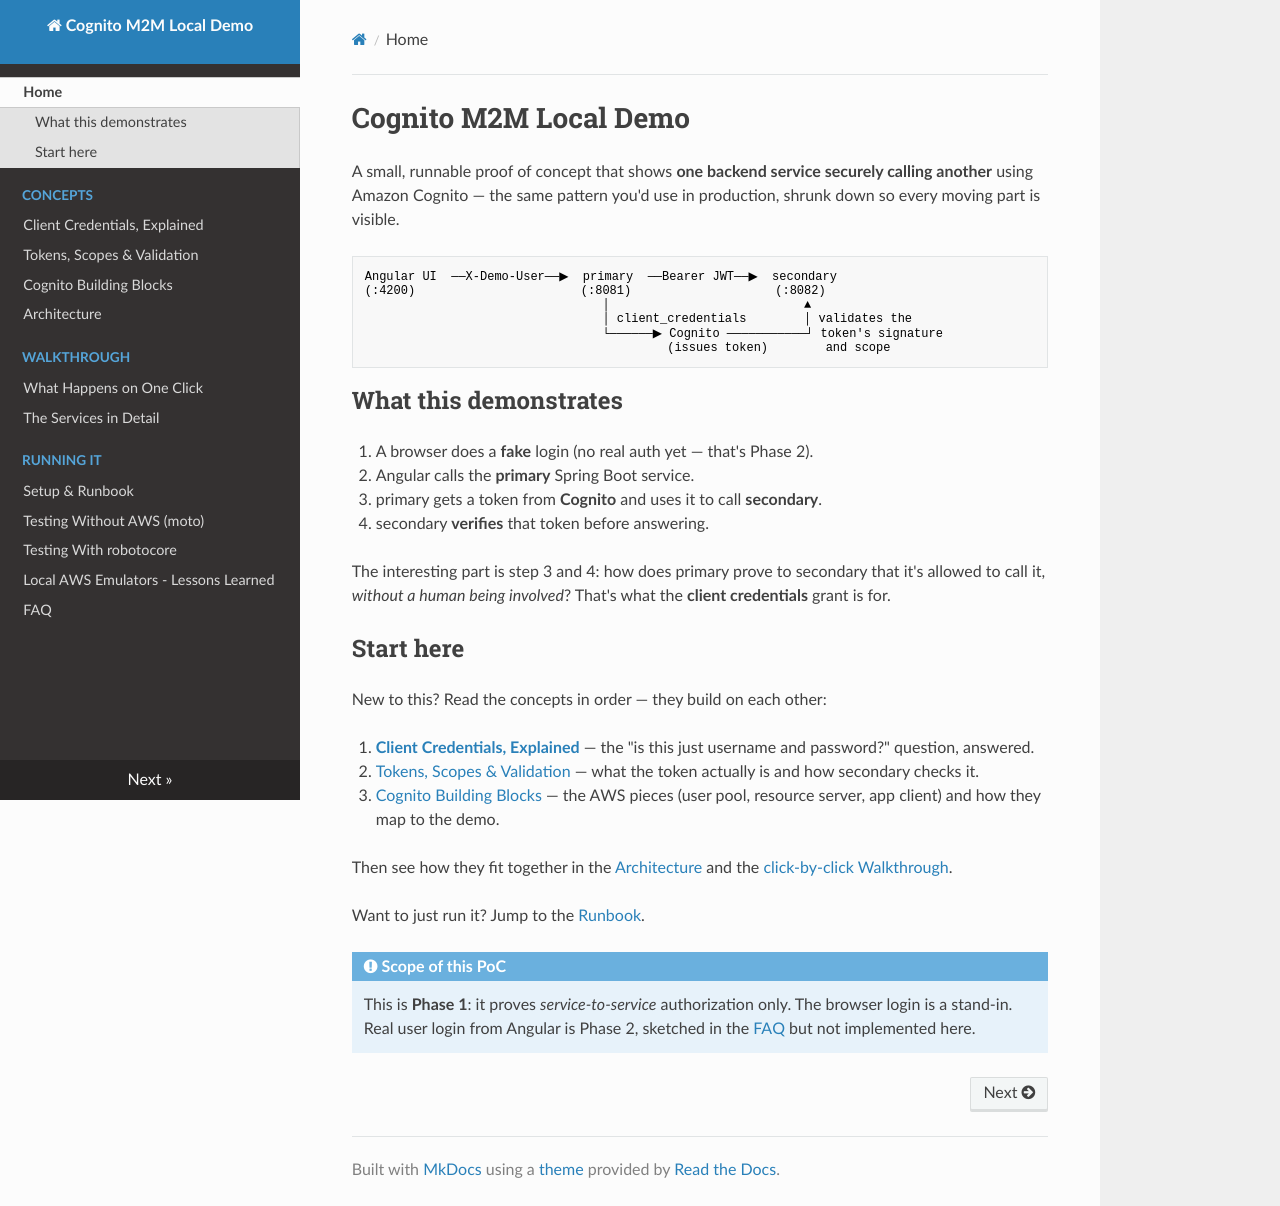

repository: matthewdeanmartin/cognito_service_to_service · page: index.html · generator: mkdocs

# Cognito M2M Local Demo

A small, runnable proof of concept that shows **one backend service securely
calling another** using Amazon Cognito — the same pattern you'd use in
production, shrunk down so every moving part is visible.

```text
Angular UI  ──X-Demo-User──▶  primary  ──Bearer JWT──▶  secondary
(:4200)                       (:8081)                    (:8082)
                                 │                           ▲
                                 │ client_credentials        │ validates the
                                 └──────▶ Cognito ───────────┘ token's signature
                                          (issues token)        and scope
```

## What this demonstrates

1. A browser does a **fake** login (no real auth yet — that's Phase 2).
2. Angular calls the **primary** Spring Boot service.
3. primary gets a token from **Cognito** and uses it to call **secondary**.
4. secondary **verifies** that token before answering.

The interesting part is step 3 and 4: how does primary prove to secondary that
it's allowed to call it, *without a human being involved*? That's what the
**client credentials** grant is for.

## Start here

New to this? Read the concepts in order — they build on each other:

1. [**Client Credentials, Explained**](concepts/client-credentials.md) — the
   "is this just username and password?" question, answered.
2. [Tokens, Scopes & Validation](concepts/tokens-and-scopes.md) — what the token
   actually is and how secondary checks it.
3. [Cognito Building Blocks](concepts/cognito-building-blocks.md) — the AWS
   pieces (user pool, resource server, app client) and how they map to the demo.

Then see how they fit together in the [Architecture](architecture.md) and the
[click-by-click Walkthrough](walkthrough/request-lifecycle.md).

Want to just run it? Jump to the [Runbook](running/runbook.md).

!!! note "Scope of this PoC"
    This is **Phase 1**: it proves *service-to-service* authorization only.
    The browser login is a stand-in. Real user login from Angular is Phase 2,
    sketched in the [FAQ](faq.md) but not implemented here.
